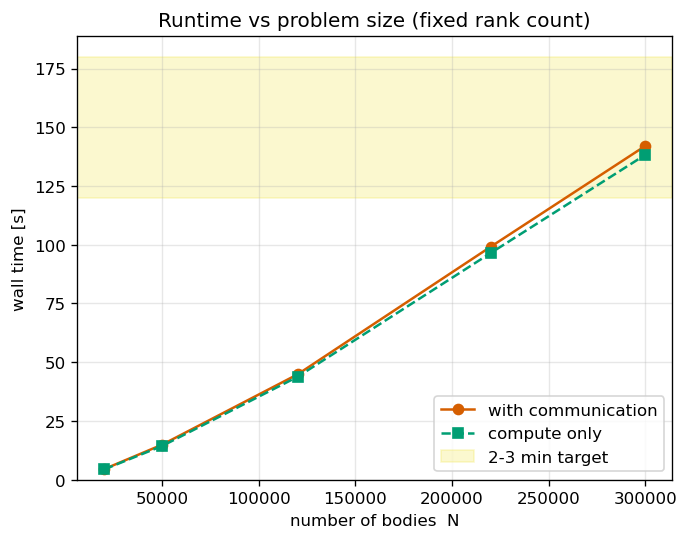

The file beside this chart, header and first rows:
n, np, steps, dt, total_s, comm_s
20000, 12, 200, 0.01, 4.506, 0.1225
50000, 12, 200, 0.01, 14.92, 0.5624
120000, 12, 200, 0.01, 44.81, 1.042
220000, 12, 200, 0.01, 99.15, 2.671
300000, 12, 200, 0.01, 142.1, 3.788
